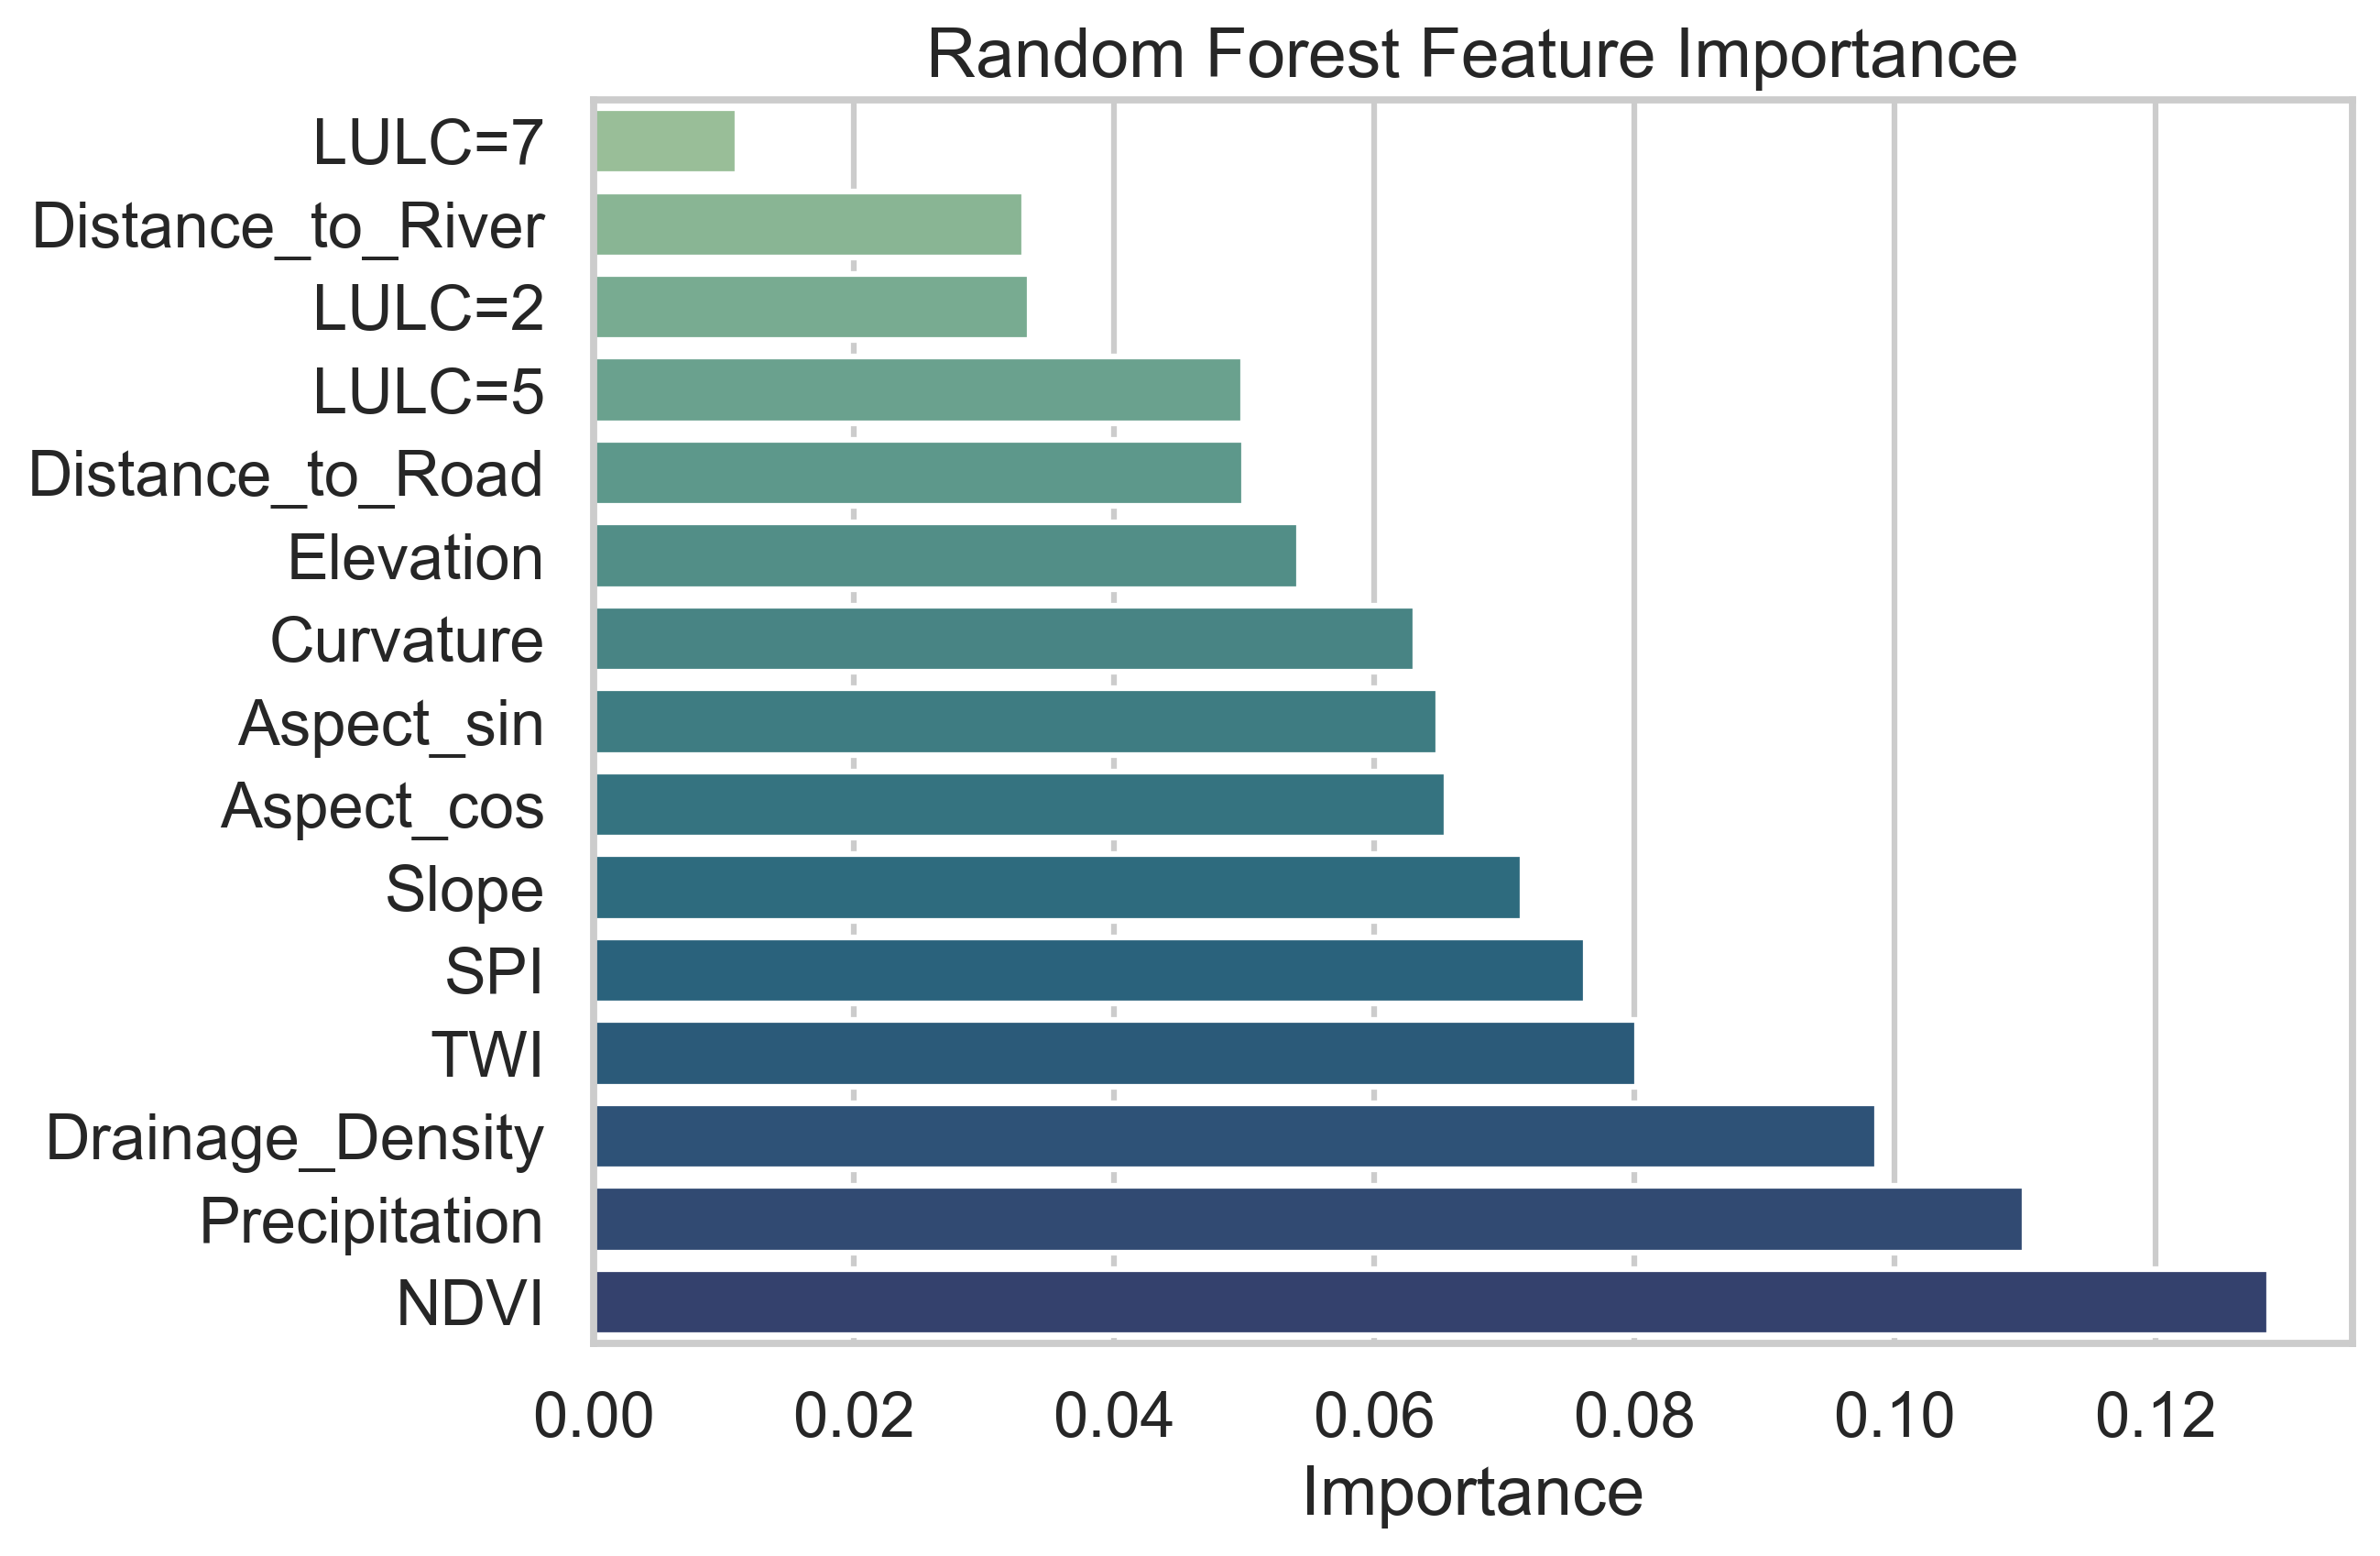

Values plotted in this chart, from the file beside it:
feature, importance
NDVI, 0.1287
Precipitation, 0.11
Drainage_Density, 0.09863
TWI, 0.0802
SPI, 0.07628
Slope, 0.0714
Aspect_cos, 0.06554
Aspect_sin, 0.06492
Curvature, 0.06318
Elevation, 0.05421
Distance_to_Road, 0.04998
LULC=5, 0.04992
LULC=2, 0.03351
Distance_to_River, 0.03313
LULC=7, 0.01106
LULC=1, 0.00417
LULC=11, 0.00111
LULC=4, 0.001033
Precipitation_missing, 0.0008788
TWI_missing, 0.0006504
SPI_missing, 0.0005266
Drainage_Density_missing, 0.000364
Distance_to_River_missing, 0.0003058
Distance_to_Road_missing, 0.0002901
LULC_missing, 4.920282603371611e-07
Curvature_missing, 0.0
Aspect_missing, 0.0
NDVI_missing, 0.0
LULC=8, 0.0
Elevation_missing, 0.0
Slope_missing, 0.0
